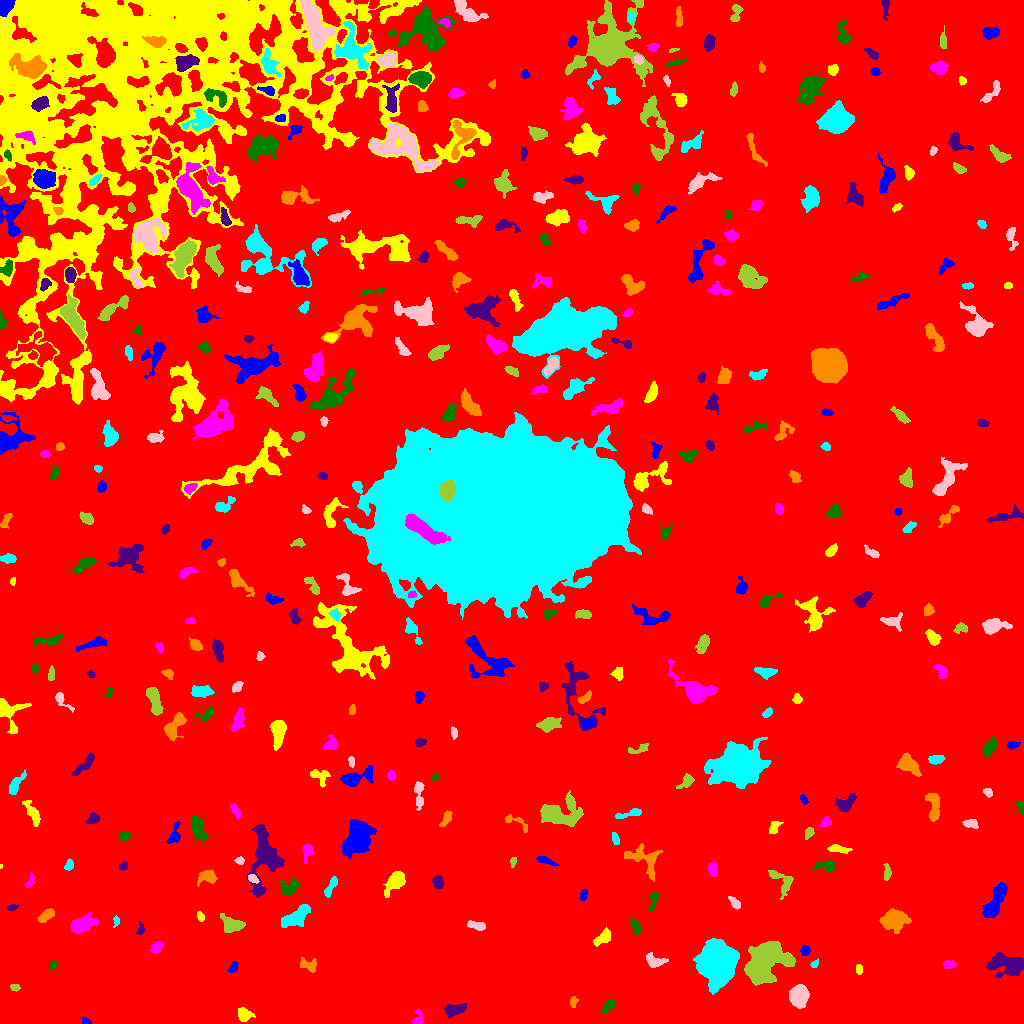

Data behind this chart, as committed beside it:
ID, X, Y, A, B, theta, total_flux, mu_max, mu_median, mu_mean, R_fwhm, R_e, R10, R90, x_start, x_end, y_start, y_end, area, greylevel
0, 512.1, 515.9, 301.2, 276.6, 0.7243, 4921379, 23.0, 6.0, 5.783, 128.7, 275, 106.5, 428.4, 0, 1023, 0, 1023, 851005, 5.783
1, 85.24, 2.6, 2.358, 1.6, -0.335, 180.0, 7.0, 3.0, 3.214, 2.646, 2.257, 0.7979, 3.7, 82, 91, 0, 6, 56, 13.21
2, 244.1, 8.974, 3.791, 3.158, -0.3875, 656.0, 8.0, 3.0, 3.727, 5.262, 4.222, 1.693, 6.531, 238, 255, 2, 16, 176, 13.73
3, 417.6, 5.202, 4.45, 2.389, 1.426, 253.0, 5.0, 2.0, 2.162, 3.827, 3.09, 1.262, 4.853, 412, 423, 0, 14, 117, 13.16
4, 608.5, 17.82, 4.733, 2.256, 0.8302, 417.0, 7.0, 3.0, 3.112, 4.068, 3.523, 1.382, 5.642, 602, 615, 10, 24, 134, 13.11
5, 454.2, 13.51, 5.627, 2.685, 0.2279, 783.0, 8.0, 3.0, 3.496, 5.89, 4.72, 1.784, 7.334, 444, 466, 6, 20, 224, 14.5
6, 573.4, 21.5, 2.884, 1.686, 1.516, 229.0, 6.0, 3.0, 3.053, 3.868, 2.821, 1.128, 4.26, 570, 578, 16, 27, 75, 13.05
7, 716.5, 60.7, 8.441, 7.342, -1.478, 45415, 108.0, 16.0, 28.76, 9.772, 9.253, 3.742, 16.76, 693, 739, 29, 85, 1579, 38.76
8, 799.3, 27.35, 4.997, 3.877, 1.408, 4567, 28.0, 10.0, 11.8, 6.864, 5.614, 2.257, 9.045, 789, 809, 15, 39, 387, 21.8
9, 14.87, 36.15, 2.134, 1.679, -0.09416, 187.0, 7.0, 3.0, 2.833, 2.646, 2.394, 0.7979, 3.827, 10, 20, 32, 39, 66, 13.83
10, 524.3, 41.72, 5.273, 3.619, -0.09663, 993.0, 9.0, 4.0, 4.172, 5.47, 4.918, 1.954, 7.569, 516, 541, 33, 48, 238, 14.17
11, 233.3, 56.32, 2.817, 1.928, 1.104, 325.0, 7.0, 3.0, 3.652, 3.523, 2.932, 1.128, 4.652, 228, 238, 51, 62, 89, 14.65
12, 858.8, 53.99, 2.386, 1.548, -1.444, 186.0, 6.0, 3.0, 2.776, 3.385, 2.394, 0.9772, 3.868, 856, 862, 49, 59, 67, 13.78
13, 948.7, 59.39, 3.586, 1.658, -0.03059, 173.0, 4.0, 2.0, 1.696, 4.184, 2.932, 1.128, 4.687, 943, 956, 55, 63, 102, 12.7
14, 52.92, 58.87, 2.132, 1.752, 1.201, 183.0, 6.0, 3.0, 2.905, 3.29, 2.459, 0.9772, 3.827, 49, 57, 54, 63, 63, 12.9
15, 1009, 57.95, 9.02, 4.322, -0.1006, 2980, 19.0, 3.0, 4.934, 5.614, 6.077, 2.257, 10.81, 986, 1023, 45, 71, 604, 15.93
16, 308.9, 58.05, 4.758, 2.717, -0.4148, 359.0, 5.0, 2.0, 2.112, 4.37, 3.949, 1.493, 6.18, 300, 316, 51, 66, 170, 13.11
17, 814.4, 59.08, 2.348, 1.573, 0.7389, 128.0, 4.0, 2.0, 2.246, 3.523, 2.394, 0.9772, 3.7, 810, 818, 56, 65, 57, 13.25
18, 654.4, 62.15, 4.824, 2.788, -0.2925, 927.0, 12.0, 4.0, 4.658, 4.652, 4.222, 1.596, 6.747, 646, 668, 56, 71, 199, 14.66
19, 766.1, 64.32, 10.56, 7.544, 0.9489, 17674, 45.0, 9.0, 13.03, 8.992, 9.508, 3.656, 17.06, 744, 795, 38, 82, 1356, 22.03
20, 196.4, 77.68, 2.782, 2.408, 1.059, 374.0, 8.0, 3.0, 3.252, 3.868, 3.09, 1.262, 5.015, 190, 203, 67, 82, 115, 14.25
21, 804.9, 72.94, 2.34, 2.179, 1.238, 385.0, 9.0, 4.0, 4.231, 3.523, 2.932, 1.128, 4.549, 800, 810, 68, 78, 91, 15.23
22, 603, 85.86, 4.969, 2.512, 0.6341, 583.0, 7.0, 3.0, 3.005, 5.109, 4.26, 1.693, 6.531, 593, 610, 77, 96, 194, 14.01
23, 156.5, 75.7, 2.847, 2.216, 0.8419, 597.0, 11.0, 4.0, 4.557, 3.989, 3.192, 1.262, 5.109, 150, 163, 70, 82, 131, 15.56
24, 636, 95.38, 3.827, 1.872, -1.226, 452.0, 8.0, 3.0, 3.477, 4.37, 3.338, 1.382, 5.293, 630, 641, 88, 105, 130, 14.48
25, 140.6, 93.55, 2.939, 1.794, 1.352, 151.0, 5.0, 2.0, 1.887, 2.877, 2.523, 0.9772, 4.107, 136, 144, 89, 102, 80, 15.89
26, 894.2, 103.2, 6.086, 4.457, 0.1191, 2703, 14.0, 5.0, 5.573, 7.464, 6.433, 2.585, 10.31, 879, 911, 90, 115, 485, 15.57
27, 116.1, 102.7, 2.407, 1.372, -1.57, 188.0, 7.0, 3.0, 3.133, 2.764, 2.185, 0.7979, 3.568, 113, 119, 96, 108, 60, 14.13
28, 477.1, 97.97, 4.988, 1.783, -0.08252, 269.0, 5.0, 2.0, 1.868, 3.568, 3.338, 1.262, 5.441, 467, 485, 93, 103, 144, 13.87
29, 232.1, 98.28, 5.308, 3.543, -0.1089, 1439, 12.0, 5.0, 4.979, 5.997, 5.015, 1.954, 8.058, 220, 245, 91, 110, 289, 14.98
30, 808.2, 99.95, 3.635, 1.902, 1.542, 366.0, 8.0, 3.0, 3.05, 4.029, 3.338, 1.262, 5.171, 804, 812, 92, 107, 120, 15.05
31, 997, 126.2, 9.904, 3.158, 1.074, 2565, 18.0, 4.0, 5.333, 5.47, 5.67, 2.185, 10.31, 982, 1007, 105, 141, 481, 15.33
32, 200.5, 106.8, 2.49, 1.649, -1.116, 210.0, 6.0, 3.0, 3.134, 3.656, 2.585, 0.9772, 4.029, 197, 204, 102, 112, 67, 15.13
33, 81.74, 99.59, 6.592, 3.549, 0.3914, 1020, 7.0, 3.0, 2.841, 6.358, 5.585, 2.185, 8.831, 70, 98, 90, 111, 359, 13.84
34, 652.9, 121.9, 5.767, 2.073, 1.381, 402.0, 5.0, 3.0, 2.913, 5.293, 3.949, 1.596, 5.917, 648, 658, 112, 131, 138, 14.91
35, 11.77, 115.8, 2.34, 1.253, 0.2583, 138.0, 5.0, 2.0, 2.262, 2.877, 2.185, 0.7979, 3.478, 7, 18, 113, 119, 61, 13.26
36, 45.75, 107.9, 4.687, 2.012, 0.647, 593.0, 7.0, 4.0, 3.66, 5.171, 3.949, 1.596, 6.05, 37, 54, 101, 115, 162, 14.66
37, 295.8, 106.4, 7.892, 3.443, 0.613, 3067, 17.0, 7.0, 7.48, 6.723, 6.232, 2.459, 9.934, 281, 310, 96, 119, 410, 16.48
38, 735.1, 120.2, 3.396, 1.864, -0.8615, 425.0, 10.0, 3.0, 3.899, 3.478, 2.985, 1.128, 4.983, 728, 740, 114, 127, 109, 14.9
39, 782.1, 141.9, 8.191, 4.753, -0.8836, 755.0, 6.0, 3.0, 2.716, 6.864, 5.528, 2.185, 8.387, 768, 793, 124, 153, 278, 12.72
40, 525.6, 121.3, 5.59, 3.801, -0.09614, 971.0, 9.0, 2.0, 2.712, 4.787, 4.951, 1.784, 8.482, 505, 537, 114, 132, 358, 13.71
41, 583.5, 128.6, 2.934, 1.515, 1.279, 169.0, 5.0, 2.0, 2.139, 3.241, 2.764, 0.9772, 4.184, 580, 587, 123, 134, 79, 13.14
42, 395.9, 142.6, 5.9, 3.327, 0.8601, 2181, 16.0, 5.0, 6.609, 6.232, 5.109, 2.034, 8.463, 383, 405, 126, 152, 330, 16.61
43, 29.97, 141.9, 3.656, 1.593, 1.205, 202.0, 6.0, 2.0, 2.27, 3.09, 2.646, 0.9772, 4.442, 25, 34, 136, 151, 89, 14.27
44, 289.2, 136.2, 5.068, 4.012, 0.4613, 624.0, 6.0, 3.0, 2.876, 6.283, 4.687, 1.871, 7.136, 280, 299, 128, 145, 217, 13.88
45, 437.9, 141.4, 2.951, 2.419, -1.277, 757.0, 12.0, 5.0, 5.649, 4.583, 3.478, 1.382, 5.382, 432, 443, 135, 148, 134, 16.65
46, 207.4, 146.8, 4.645, 3.125, -0.03297, 561.0, 7.0, 2.0, 2.659, 4.107, 4.406, 1.693, 6.956, 197, 217, 137, 154, 211, 13.66
47, 330.5, 136.4, 6.252, 1.835, 1.076, 405.0, 5.0, 3.0, 2.664, 5.109, 4.068, 1.596, 6.129, 324, 337, 126, 147, 152, 12.66
48, 252.8, 144.8, 2.818, 1.747, -0.5253, 321.0, 7.0, 4.0, 3.963, 3.949, 2.821, 1.128, 4.26, 248, 259, 140, 149, 81, 18.96
49, 887.1, 151.2, 4.274, 1.787, -1.553, 316.0, 6.0, 3.0, 2.926, 4.652, 3.385, 1.262, 5.171, 883, 891, 143, 160, 108, 12.93
50, 485.6, 158.6, 11.35, 5.318, 1.156, 1212, 9.0, 2.0, 2.681, 4.184, 6.333, 2.257, 10.05, 469, 500, 134, 175, 452, 13.68
51, 545, 162.9, 5.061, 1.519, -0.3341, 212.0, 3.0, 2.0, 1.752, 4.754, 3.338, 1.493, 5.202, 536, 558, 157, 167, 121, 12.75
52, 0.6129, 157.5, 1.161, 0.7026, 1.526, 31.0, 4.0, 2.5, 2.214, 1.596, 1.128, 0.0, 1.693, 0, 2, 155, 159, 14, 19.21
53, 712.6, 154.4, 3.355, 2.062, -1.394, 352.0, 6.0, 3.0, 2.839, 4.72, 3.432, 1.382, 5.232, 708, 717, 147, 162, 124, 13.84
54, 827.7, 157.3, 4.682, 2.55, -0.06834, 579.0, 8.0, 3.0, 3.199, 4.652, 3.656, 1.493, 5.944, 814, 835, 151, 163, 181, 14.2
55, 123, 157.1, 2.153, 1.718, 0.5624, 158.0, 5.0, 2.0, 2.29, 3.038, 2.394, 0.9772, 3.785, 119, 127, 153, 162, 69, 13.29
56, 643.1, 165.5, 10.2, 6.073, -0.4838, 1151, 7.0, 2.0, 2.475, 5.614, 6.555, 2.394, 10.37, 624, 662, 142, 180, 465, 13.48
57, 69.38, 158.4, 2.521, 1.897, 1.376, 229.0, 6.0, 2.0, 2.632, 3.613, 2.706, 1.128, 4.297, 64, 73, 153, 165, 87, 13.63
58, 239.5, 162.8, 2.209, 1.832, -0.04446, 254.0, 8.0, 4.0, 3.848, 3.385, 2.585, 0.9772, 4.029, 234, 244, 159, 167, 66, 13.85
59, 513.1, 161.9, 2.255, 1.399, 1.342, 190.0, 7.0, 2.0, 3.167, 2.585, 2.111, 0.7979, 3.613, 510, 516, 156, 166, 60, 15.17
... 373 more rows
